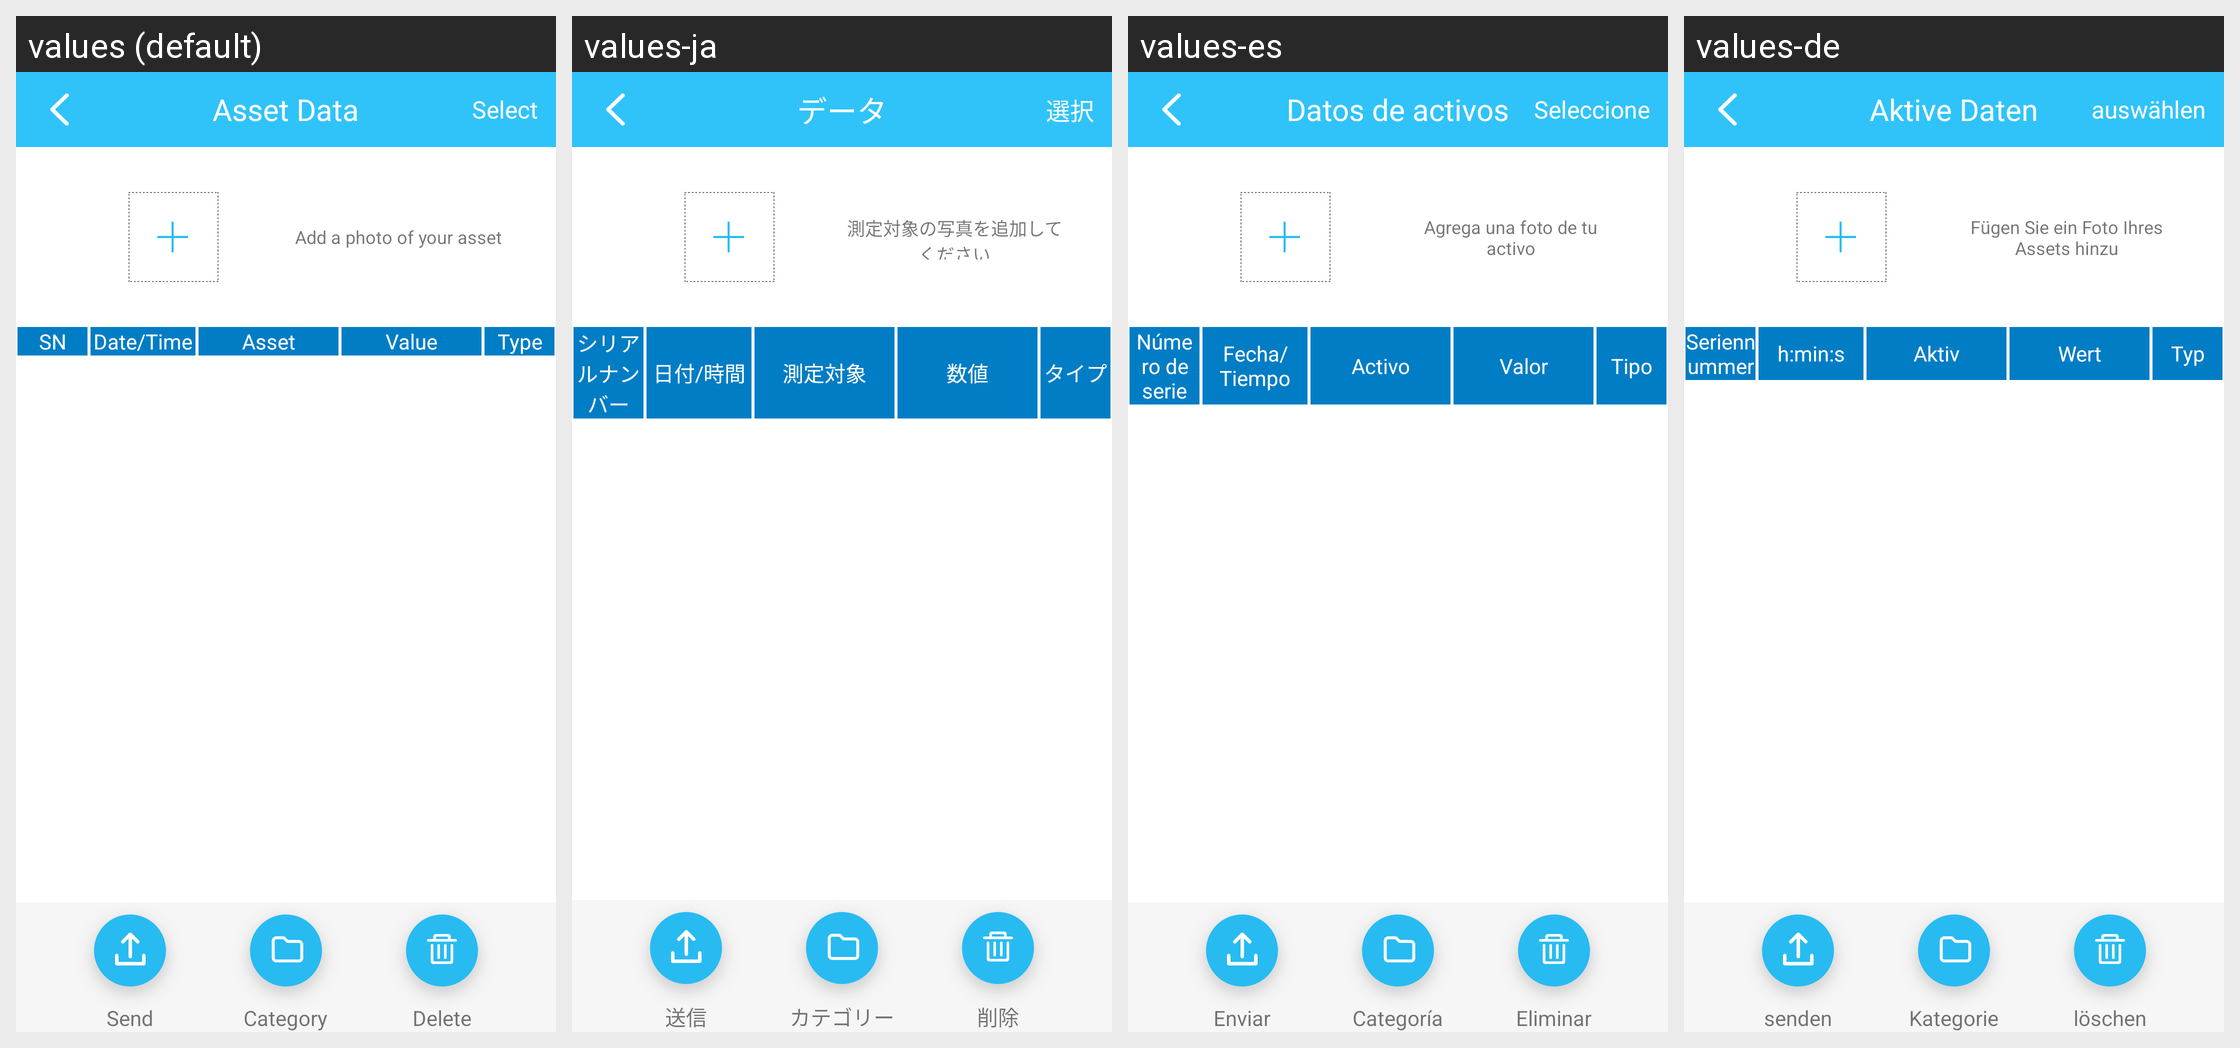

Translations of the strings shown on this Android screen, per locale in the grid:
Android screen res/layout/activity_assect_data.xml rendered under 4 locales, left to right: values (default), values-ja, values-es, values-de. Device: Nexus 5 (rendered at 1080×1920; each locale shown at half size, 540×960, under a caption strip naming it); theme Theme.MaterialComponents.DayNight.NoActionBar.
Other locales in the repository, not shown: values-zh-rCN.
Strings drawn on this screen, with the default value and each locale's value (text and hints the layout hard-codes, and strings that could not be matched under every locale, appear in the picture but are not listed):

Assect_DataMore
  values: Asset Data
  values-ja: データ
  values-es: Datos de activos
  values-de: Aktive Daten

select
  values: Select
  values-ja: 選択
  values-es: Seleccione
  values-de: auswählen

Asset_AddImage
  values: Add a photo of your asset
  values-ja: 測定対象の写真を追加してください
  values-es: Agrega una foto de tu activo
  values-de: Fügen Sie ein Foto Ihres Assets hinzu

sn
  values: SN
  values-ja: シリアルナンバー
  values-es: Número de serie
  values-de: Seriennummer

date_time
  values: Date/Time
  values-ja: 日付/時間
  values-es: Fecha/Tiempo
  values-de: h:min:s

name
  values: Asset
  values-ja: 測定対象
  values-es: Activo
  values-de: Aktiv

value
  values: Value
  values-ja: 数値
  values-es: Valor
  values-de: Wert

type
  values: Type
  values-ja: タイプ
  values-es: Tipo
  values-de: Typ

send
  values: Send
  values-ja: 送信
  values-es: Enviar
  values-de: senden

category
  values: Category
  values-ja: カテゴリー
  values-es: Categoría
  values-de: Kategorie

delete
  values: Delete
  values-ja: 削除
  values-es: Eliminar
  values-de: löschen
